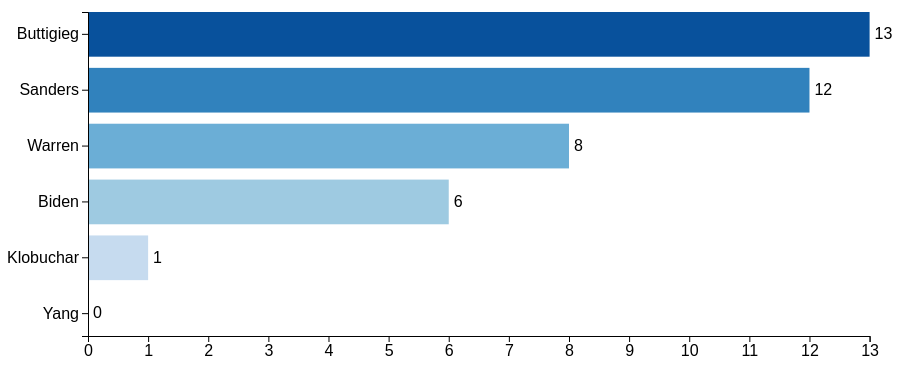
D3 v5 page, settled after 360 driven frames (6 s of simulated time); the page loaded 1 data file(s).


// ── main.js
  
// data load
// reference for d3.autotype: https://github.com/d3/d3-dsv#autoType
d3.csv("iowa_results.csv", d3.autoType).then(data => {
    console.log(data);
  
    /** CONSTANTS */
    // constants help us reference the same values throughout our code
    const width = window.innerWidth * 0.9,
      height = window.innerHeight / 2,
      paddingInner = 0.2,
      margin = { top: 20, bottom: 40, left: 40, right: 100 }
      min_rect_width = 0
      Label_width = 40
      maxDelegates = d3.max(data, d=>d.Delegates);
  
    /** SCALES */
    // reference for d3.scales: https://github.com/d3/d3-scale
    const yScale = d3
      .scaleBand()
      .domain(data.map(d => d.Candidate))
      .range([margin.top, height-margin.bottom])
      .paddingInner(paddingInner);
  
    const xScale = d3
      .scaleLinear()
      .domain([0, maxDelegates])
      .range([margin.left, width-margin.right]);
  
    const blues = d3
    .scaleOrdinal(d3.schemeBlues[6])
    .domain(data.map(d => d.Candidate).reverse())
    //.range(d3.schemeBlues[1],d3.schemeBlues[9])

    // reference for d3.axis: https://github.com/d3/d3-axis
    const yAxis = d3.axisLeft(yScale).ticks(data.length);
    const xAxis = d3.axisBottom(xScale).ticks(maxDelegates);
  
    /** MAIN CODE */
    const svg = d3
      .select("#d3-container")
      .append("svg")
      .attr("width", width)
      .attr("height", height);
  
    // append rects
    const rect = svg
      .selectAll("rect")
      .data(data)
      .join("rect")
      .attr("y", d => yScale(d.Candidate))
      .attr("x", d => margin.left+Label_width)
      .attr("height", yScale.bandwidth())
      .attr("width", d => xScale(d.Delegates)-margin.left+min_rect_width)
      .attr("fill", d => blues(d.Candidate))
  
    // append text
    const text = svg
      .selectAll("text")
      .data(data)
      .join("text")
      .attr("class", "label")
      // this allows us to position the text in the center of the bar
      .attr("y", d => yScale(d.Candidate) + (yScale.bandwidth() / 2))
      .attr("x", d => xScale(d.Delegates)+margin.left+5)
      .text(d => d.Delegates)
      .attr("dy", "0.3em");
  
    svg
      .append("g")
      .attr("class", "axis")
      .attr("transform", `translate(${2*Label_width}, 0)`)
      .call(yAxis);
    
    svg.append("g")
    .attr("class","axis")
    .attr("transform",`translate(${Label_width}, ${height-margin.bottom})`)
    .call(xAxis)
  });

### data: iowa_results.csv
?Candidate, Delegates
Buttigieg, 13
Sanders, 12
Warren, 8
Biden, 6
Klobuchar, 1
Yang, 0